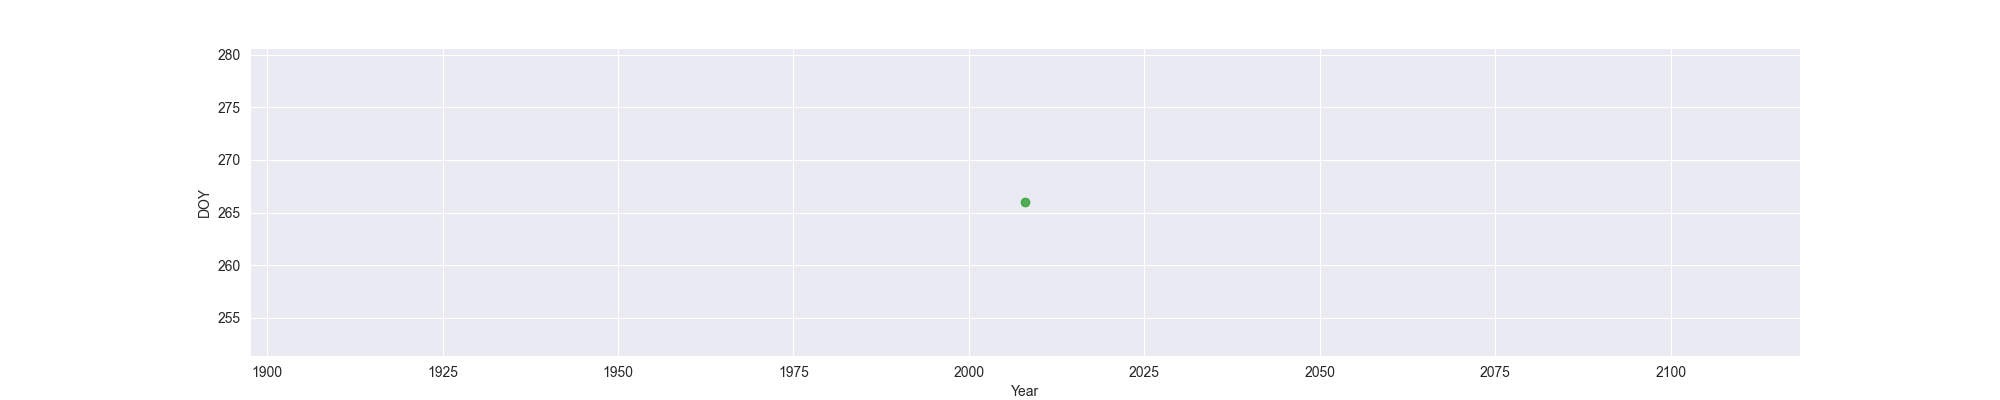

The file beside this chart, header and first rows:
Year, MO, OW, FO
2008, , , 266
